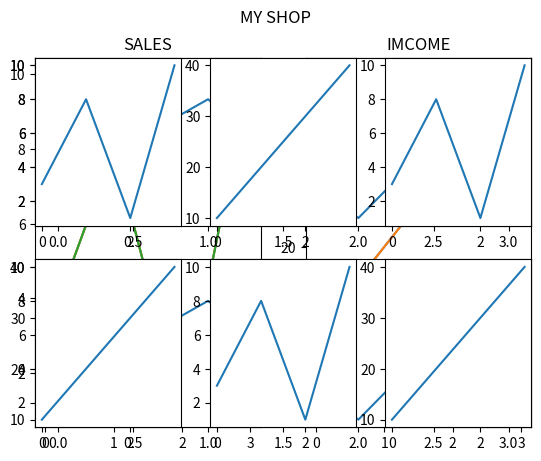

Generate this figure with matplotlib:
import matplotlib.pyplot as plt
import numpy as np

#plot 1:
x = np.array([0, 1, 2, 3])
y = np.array([3, 8, 1, 10])

#the figure has 1 row, 2 columns, and this plot is the first plot
plt.subplot(1, 2, 1)
plt.plot(x,y)

#plot 2:
x1 = np.array([0, 1, 2, 3])
y1 = np.array([10, 20, 30, 40])

#the figure has 1 row, 2 columns, and this plot is the second plot
plt.subplot(1, 2, 2)
plt.plot(x1,y1)

plt.show()

#the figure has 1 row, 2 columns, and this plot is the first plot
plt.subplot(2, 1, 1)
plt.plot(x,y)

#the figure has 1 row, 2 columns, and this plot is the second plot
plt.subplot(2, 1, 2)
plt.plot(x,y)

plt.show()

import matplotlib.pyplot as plt
import numpy as np

x = np.array([0, 1, 2, 3])
y = np.array([3, 8, 1, 10])

plt.subplot(2, 3, 1)
plt.plot(x,y)

x = np.array([0, 1, 2, 3])
y = np.array([10, 20, 30, 40])

plt.subplot(2, 3, 2)
plt.plot(x,y)

x = np.array([0, 1, 2, 3])
y = np.array([3, 8, 1, 10])

plt.subplot(2, 3, 3)
plt.plot(x,y)

x = np.array([0, 1, 2, 3])
y = np.array([10, 20, 30, 40])

plt.subplot(2, 3, 4)
plt.plot(x,y)

x = np.array([0, 1, 2, 3])
y = np.array([3, 8, 1, 10])

plt.subplot(2, 3, 5)
plt.plot(x,y)

x = np.array([0, 1, 2, 3])
y = np.array([10, 20, 30, 40])

plt.subplot(2, 3, 6)
plt.plot(x,y)

plt.show()

import matplotlib.pyplot as plt
import numpy as np

#plot 1:
x = np.array([0, 1, 2, 3])
y = np.array([3, 8, 1, 10])

plt.subplot(1, 2, 1)
plt.plot(x,y)
plt.title("SALES")

#plot 2:
x = np.array([0, 1, 2, 3])
y = np.array([10, 20, 30, 40])

plt.subplot(1, 2, 2)
plt.plot(x,y)
plt.title("INCOME")

plt.show()

#plot 1:
x = np.array([0,1,2,3])
y = np.array([3,8,1,10])
plt.subplot(1,2,1)
plt.plot(x,y)
plt.title('SALES')

#plot 1:
x = np.array([0,1,2,3])
y = np.array([3,8,1,10])
plt.subplot(1,2,2)
plt.plot(x,y)
plt.title('IMCOME')

plt.suptitle('MY SHOP')
plt.show()